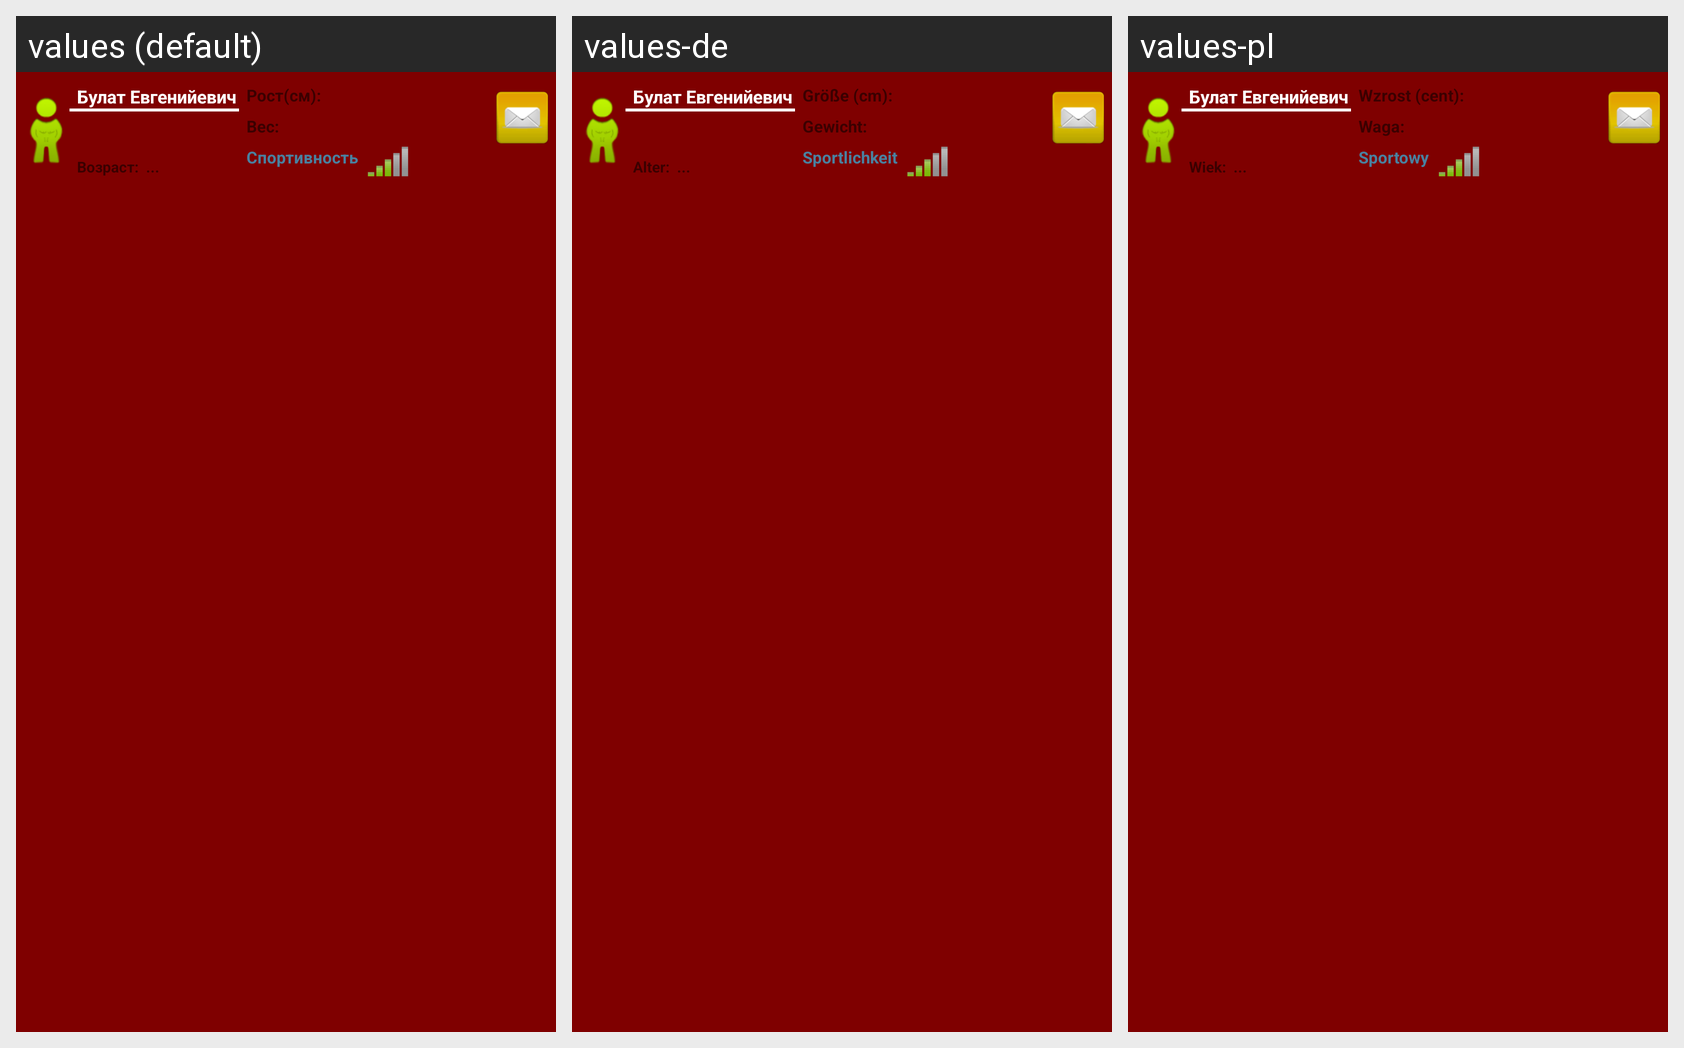

For this localized Android screen grid, give each drawn string resource with its value in every locale shown.
Android screen res/layout/social_user_list_row.xml rendered under 3 locales, left to right: values (default), values-de, values-pl. Device: Nexus 5 (rendered at 1080×1920; each locale shown at half size, 540×960, under a caption strip naming it); theme Theme.MaterialComponents.DayNight.NoActionBar.
Strings drawn on this screen, with the default value and each locale's value (text and hints the layout hard-codes, and strings that could not be matched under every locale, appear in the picture but are not listed):

age_colon
  values: Возраст:
  values-de: Alter:
  values-pl: Wiek:

high_colon
  values: Рост(см):
  values-de: Größe (cm):
  values-pl: Wzrost (cent):

user_weight
  values: Вес:
  values-de: Gewicht:
  values-pl: Waga:

sport_level
  values: Спортивность
  values-de: Sportlichkeit
  values-pl: Sportowy
